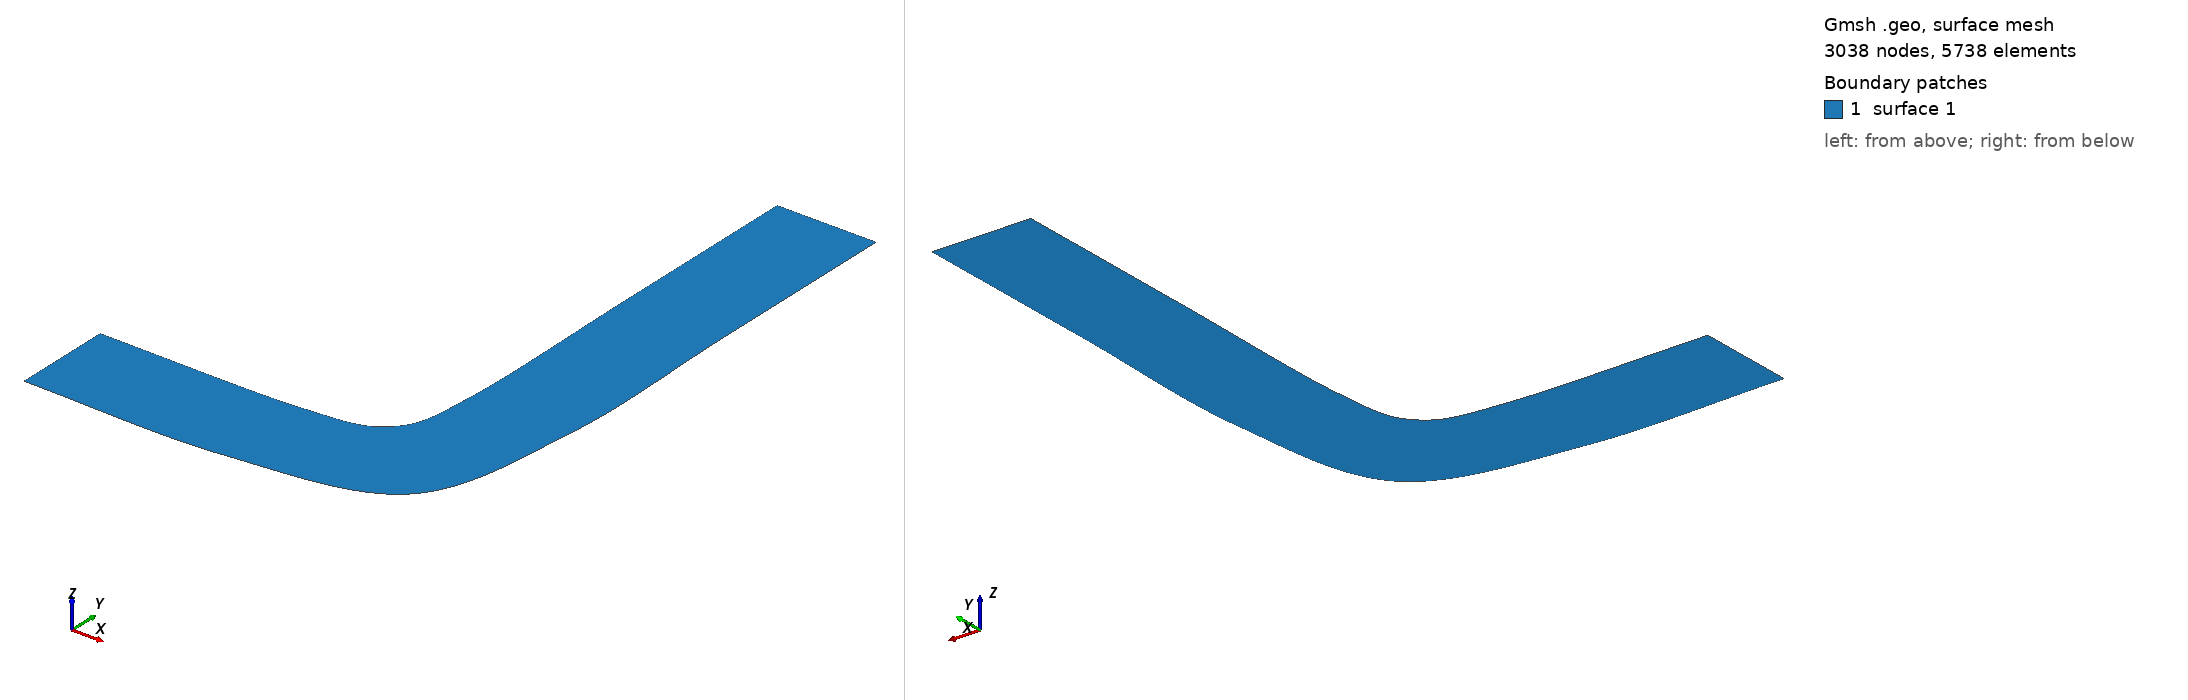

Gmsh geometry script, surface-meshed: 3038 nodes, 5738 surface elements. Boundary patches (legend numbers): 1 surface 1. Left view from above one corner, right view from below the opposite corner. The script declares no physical surfaces, so the legend lists its geometric surfaces. The drawing asked Gmsh for element sizes between 1% and 20% of the model's largest extent; the script's own settings can give other sizes.

=== pipe.geo (drawn) ===
lcC = 2.0; // resolution farfield
lcF = 0.01;

// inner rectangle points
Point(1)={0, 0, 0, lcF};
Point(2)={1, 0, 0, lcF};
Point(3)={2, 1, 0, lcF};
Point(4)={2, 2, 0, lcF};
Point(5)={2, 3, 0, lcF};

// inner rectangle
//Line(1)={1,2};
//Line(2)={2,3};
//Line(3)={3,4};
//Line(4)={4,5};
//+
Point(6) = {1.8, 0.2, 0, lcF};
//+
Point(7) = {0, 0.5, -0, lcF};
//+
Point(8) = {1, 0.5, 0, lcF};
//+
Point(9) = {1.4, 0.6, 0, lcF};
//+
Point(10) = {1.5, 1, 0, lcF};
//+
Point(11) = {1.5, 2, 0, lcF};
//+
Point(12) = {1.5, 3, 0, lcF};
//+
Spline(1) = {1, 2, 6, 3, 4, 5};
//+
Spline(2) = {7, 8, 9, 10, 11, 12};
//+
Line(3) = {7, 1};
//+
Line(4) = {12, 5};
//+
Curve Loop(1) = {3, 1, -4, -2};
//+
Plane Surface(1) = {1};
//+
Physical Curve("inlet") = {4};
//+
Physical Curve("outlet") = {3};
//+
Physical Curve("walls") = {2, 1};
